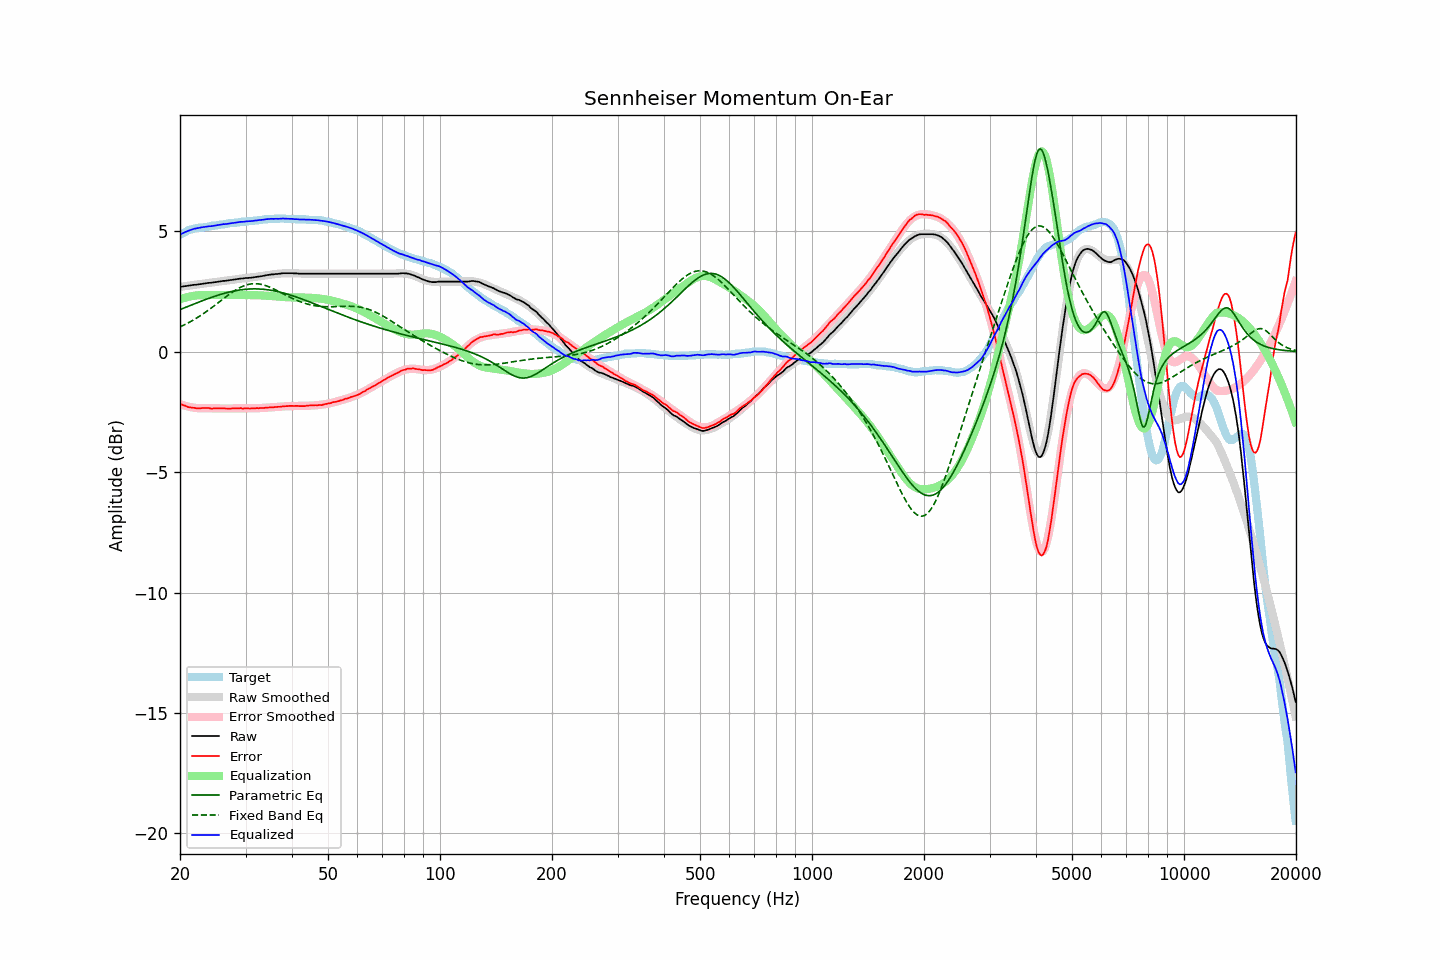

The table this chart was drawn from, first rows:
frequency, raw, error, smoothed, error_smoothed, equalization, parametric_eq, fixed_band_eq, equalized_raw, equalized_smoothed, target
20.00, 2.69, -2.16, 2.69, -2.18, 2.18, 1.75, 1.03, 4.87, 4.87, 4.85
20.20, 2.70, -2.19, 2.70, -2.20, 2.20, 1.78, 1.06, 4.90, 4.90, 4.89
20.40, 2.71, -2.22, 2.71, -2.22, 2.22, 1.80, 1.09, 4.93, 4.93, 4.93
20.61, 2.72, -2.24, 2.72, -2.24, 2.24, 1.83, 1.13, 4.96, 4.96, 4.96
20.81, 2.73, -2.27, 2.73, -2.26, 2.26, 1.86, 1.16, 4.99, 4.99, 5.00
21.02, 2.74, -2.30, 2.74, -2.28, 2.28, 1.88, 1.19, 5.02, 5.02, 5.04
21.23, 2.75, -2.31, 2.75, -2.29, 2.29, 1.91, 1.23, 5.04, 5.04, 5.06
21.44, 2.76, -2.32, 2.76, -2.30, 2.30, 1.94, 1.27, 5.07, 5.06, 5.08
21.66, 2.77, -2.33, 2.77, -2.32, 2.32, 1.96, 1.30, 5.09, 5.08, 5.10
21.87, 2.78, -2.33, 2.78, -2.33, 2.33, 1.99, 1.34, 5.11, 5.10, 5.11
22.09, 2.78, -2.35, 2.79, -2.34, 2.34, 2.02, 1.38, 5.12, 5.12, 5.13
22.31, 2.79, -2.35, 2.79, -2.34, 2.34, 2.04, 1.43, 5.13, 5.14, 5.14
22.54, 2.80, -2.35, 2.80, -2.35, 2.35, 2.07, 1.47, 5.15, 5.15, 5.15
22.76, 2.81, -2.35, 2.81, -2.35, 2.35, 2.09, 1.51, 5.16, 5.16, 5.16
22.99, 2.82, -2.34, 2.82, -2.35, 2.35, 2.12, 1.56, 5.17, 5.17, 5.16
23.22, 2.83, -2.34, 2.83, -2.35, 2.35, 2.15, 1.60, 5.18, 5.18, 5.17
23.45, 2.84, -2.34, 2.84, -2.35, 2.35, 2.17, 1.65, 5.19, 5.19, 5.18
23.69, 2.85, -2.34, 2.85, -2.35, 2.35, 2.20, 1.69, 5.20, 5.20, 5.19
23.92, 2.86, -2.34, 2.86, -2.35, 2.35, 2.22, 1.74, 5.21, 5.20, 5.20
24.16, 2.86, -2.36, 2.87, -2.35, 2.35, 2.24, 1.79, 5.21, 5.21, 5.22
24.40, 2.87, -2.37, 2.87, -2.35, 2.35, 2.27, 1.84, 5.22, 5.22, 5.24
24.65, 2.88, -2.35, 2.88, -2.35, 2.35, 2.29, 1.89, 5.23, 5.23, 5.23
24.89, 2.89, -2.35, 2.89, -2.35, 2.35, 2.31, 1.94, 5.24, 5.24, 5.24
25.14, 2.90, -2.35, 2.90, -2.35, 2.35, 2.33, 1.99, 5.25, 5.25, 5.25
25.39, 2.91, -2.35, 2.91, -2.35, 2.35, 2.35, 2.05, 5.27, 5.26, 5.26
25.65, 2.92, -2.36, 2.92, -2.36, 2.36, 2.38, 2.10, 5.28, 5.27, 5.28
25.91, 2.93, -2.35, 2.93, -2.36, 2.36, 2.40, 2.15, 5.29, 5.28, 5.28
26.16, 2.94, -2.35, 2.94, -2.36, 2.36, 2.41, 2.20, 5.30, 5.29, 5.29
26.43, 2.94, -2.36, 2.94, -2.36, 2.36, 2.43, 2.25, 5.30, 5.30, 5.30
26.69, 2.95, -2.36, 2.95, -2.36, 2.36, 2.45, 2.30, 5.31, 5.31, 5.31
26.96, 2.96, -2.37, 2.96, -2.36, 2.36, 2.47, 2.35, 5.32, 5.32, 5.33
27.23, 2.97, -2.37, 2.97, -2.36, 2.36, 2.48, 2.40, 5.33, 5.33, 5.34
27.50, 2.98, -2.36, 2.98, -2.36, 2.36, 2.50, 2.45, 5.34, 5.34, 5.34
27.77, 2.99, -2.35, 2.99, -2.36, 2.36, 2.51, 2.49, 5.35, 5.35, 5.34
28.05, 3.00, -2.36, 3.00, -2.36, 2.36, 2.53, 2.54, 5.36, 5.36, 5.36
28.33, 3.01, -2.35, 3.01, -2.35, 2.35, 2.54, 2.58, 5.37, 5.36, 5.36
28.62, 3.02, -2.35, 3.02, -2.35, 2.35, 2.55, 2.62, 5.37, 5.37, 5.37
28.90, 3.03, -2.35, 3.03, -2.35, 2.35, 2.56, 2.65, 5.39, 5.38, 5.38
29.19, 3.04, -2.34, 3.03, -2.35, 2.35, 2.57, 2.69, 5.39, 5.39, 5.38
29.48, 3.04, -2.37, 3.04, -2.35, 2.35, 2.58, 2.72, 5.39, 5.39, 5.41
29.78, 3.05, -2.35, 3.05, -2.35, 2.35, 2.59, 2.74, 5.40, 5.40, 5.40
30.08, 3.06, -2.35, 3.06, -2.35, 2.35, 2.59, 2.77, 5.41, 5.41, 5.41
30.38, 3.06, -2.35, 3.06, -2.35, 2.35, 2.60, 2.79, 5.41, 5.41, 5.41
30.68, 3.07, -2.36, 3.07, -2.35, 2.35, 2.60, 2.80, 5.42, 5.42, 5.43
30.99, 3.07, -2.36, 3.08, -2.35, 2.35, 2.61, 2.81, 5.42, 5.43, 5.43
31.30, 3.08, -2.35, 3.09, -2.35, 2.35, 2.61, 2.82, 5.43, 5.44, 5.43
31.61, 3.09, -2.35, 3.09, -2.35, 2.35, 2.61, 2.83, 5.44, 5.44, 5.44
31.93, 3.10, -2.35, 3.10, -2.35, 2.35, 2.61, 2.83, 5.45, 5.45, 5.45
32.24, 3.11, -2.34, 3.11, -2.35, 2.35, 2.61, 2.82, 5.46, 5.46, 5.45
32.57, 3.12, -2.35, 3.12, -2.34, 2.34, 2.61, 2.81, 5.46, 5.47, 5.47
32.89, 3.13, -2.34, 3.13, -2.34, 2.34, 2.60, 2.80, 5.47, 5.47, 5.47
33.22, 3.14, -2.34, 3.14, -2.34, 2.34, 2.60, 2.79, 5.48, 5.48, 5.48
33.55, 3.15, -2.34, 3.15, -2.33, 2.33, 2.59, 2.77, 5.48, 5.49, 5.49
33.89, 3.17, -2.33, 3.17, -2.33, 2.33, 2.58, 2.75, 5.50, 5.49, 5.50
34.23, 3.18, -2.32, 3.18, -2.32, 2.32, 2.58, 2.73, 5.50, 5.50, 5.50
34.57, 3.19, -2.32, 3.19, -2.32, 2.32, 2.57, 2.70, 5.51, 5.51, 5.51
34.92, 3.20, -2.31, 3.20, -2.32, 2.32, 2.56, 2.68, 5.52, 5.51, 5.51
35.27, 3.21, -2.31, 3.21, -2.31, 2.31, 2.55, 2.65, 5.52, 5.52, 5.52
35.62, 3.21, -2.31, 3.22, -2.30, 2.30, 2.53, 2.62, 5.52, 5.52, 5.52
35.97, 3.22, -2.30, 3.22, -2.30, 2.30, 2.52, 2.58, 5.52, 5.52, 5.52
... 635 more rows
